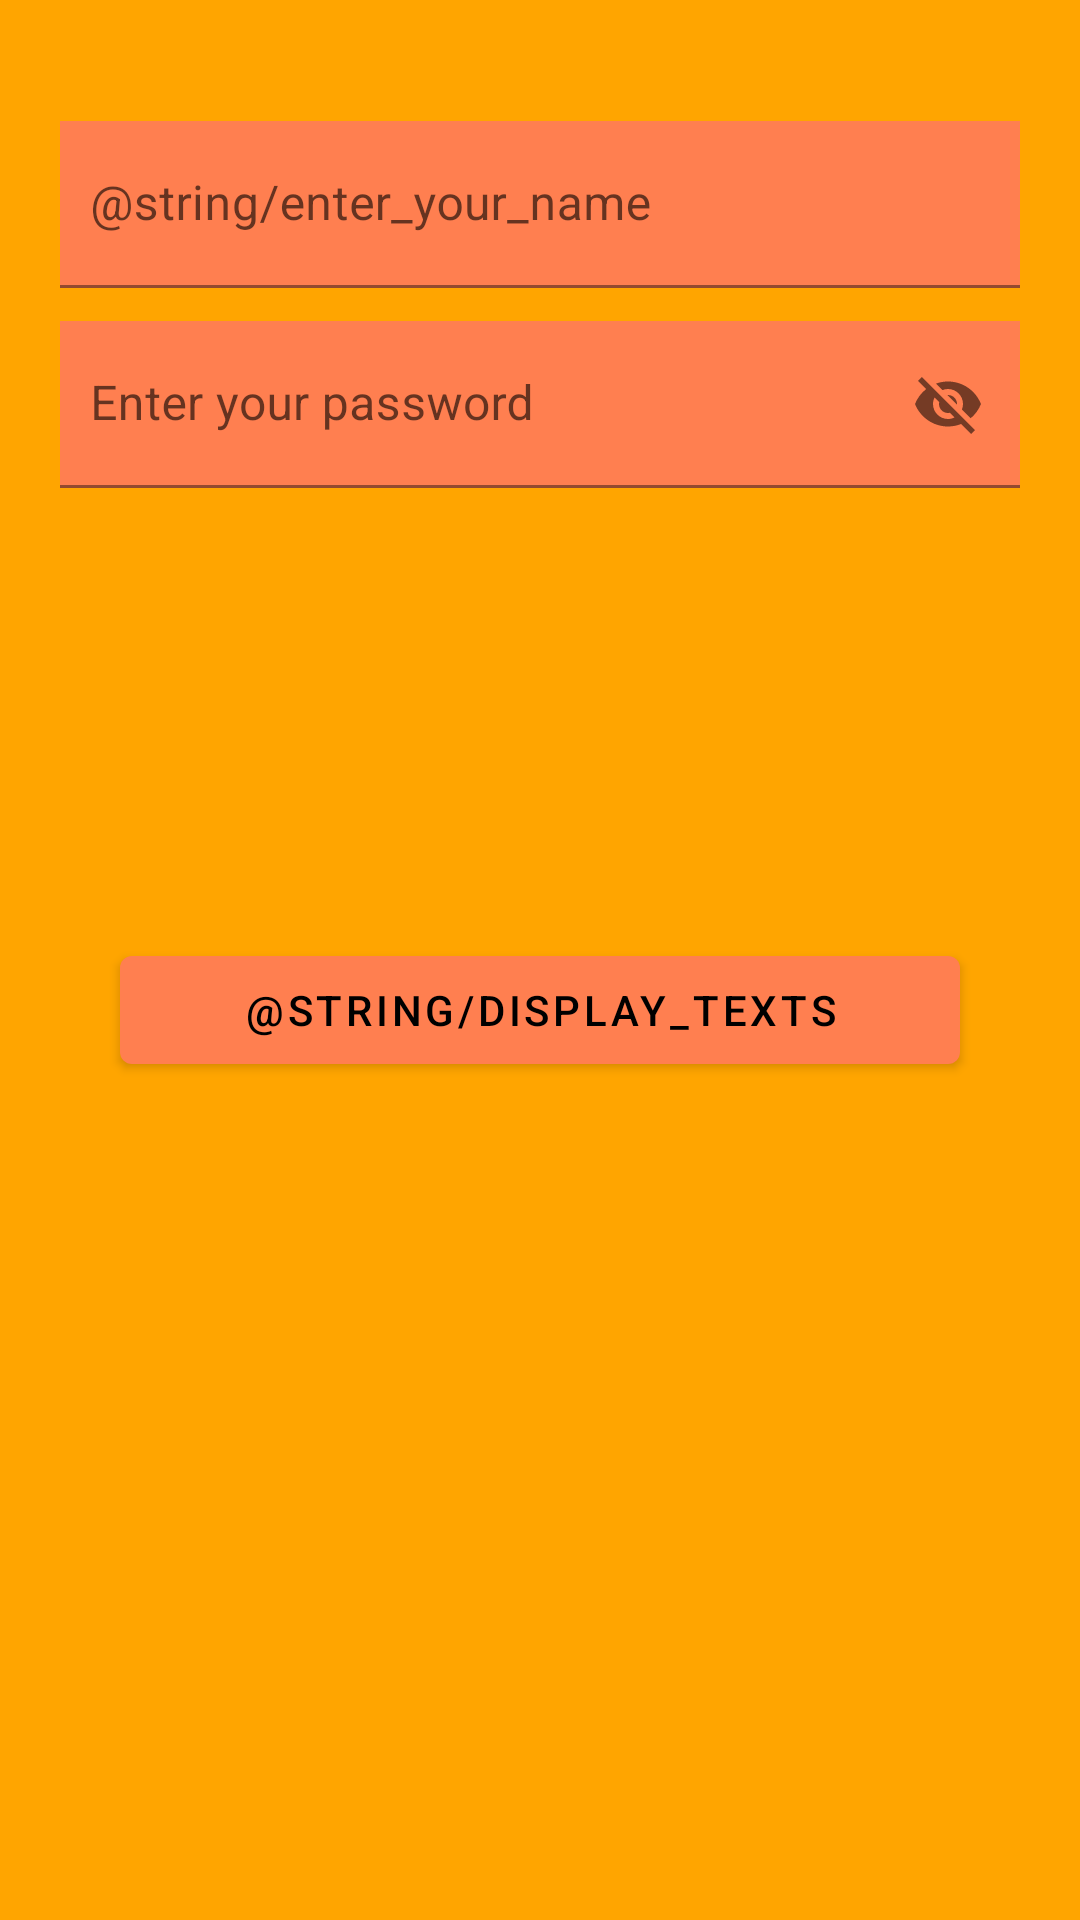

Reconstruct the res/layout file that produces this screen, plus the resources it refers to.
<!-- AndroidManifest.xml: application theme Theme.HomeworkAndroid -->
<!-- res/layout/activity_main.xml -->
<?xml version="1.0" encoding="utf-8"?>
<androidx.constraintlayout.widget.ConstraintLayout
    xmlns:android="http://schemas.android.com/apk/res/android"
    xmlns:app="http://schemas.android.com/apk/res-auto"
    xmlns:tools="http://schemas.android.com/tools"
    android:layout_width="match_parent"
    android:layout_height="match_parent"
    tools:context=".MainActivity"
    android:background="@color/orange"
    >

    <com.google.android.material.textfield.TextInputLayout
        android:id="@+id/textInputLayout1"
        android:layout_width="match_parent"
        android:layout_height="wrap_content"
        app:layout_constraintBottom_toBottomOf="@+id/tv_text"
        app:layout_constraintEnd_toEndOf="parent"
        app:layout_constraintHorizontal_bias="1.0"
        app:layout_constraintStart_toStartOf="parent"
        app:layout_constraintTop_toTopOf="parent"
        app:layout_constraintVertical_bias="0.102">

        <com.google.android.material.textfield.TextInputEditText
            android:id="@+id/et_text"
            android:layout_width="match_parent"
            android:layout_height="wrap_content"
            android:layout_marginStart="20dp"
            android:layout_marginEnd="20dp"
            android:background="@color/coral"
            android:hint="@string/enter_your_name"
            android:paddingStart="10dp" />
    </com.google.android.material.textfield.TextInputLayout>


    <com.google.android.material.textfield.TextInputLayout
        android:layout_width="match_parent"
        android:layout_height="wrap_content"
        android:id="@+id/textInputLayout2"
        app:passwordToggleEnabled="true"
        app:layout_constraintBottom_toBottomOf="@+id/tv_text"
        app:layout_constraintEnd_toEndOf="parent"
        app:layout_constraintHorizontal_bias="0.0"
        app:layout_constraintStart_toStartOf="parent"
        app:layout_constraintTop_toBottomOf="@+id/textInputLayout1"
        app:layout_constraintVertical_bias="0.037">

        <com.google.android.material.textfield.TextInputEditText
            android:id="@+id/et_text2"
            android:layout_width="match_parent"
            android:layout_height="wrap_content"
            android:layout_marginStart="20dp"
            android:layout_marginEnd="20dp"
            android:background="@color/coral"
            android:hint="@string/enter_your_password"
            android:paddingStart="10dp"
            android:textColor="@color/black"
            android:textColorHint="@color/black" />

    </com.google.android.material.textfield.TextInputLayout>

    <com.google.android.material.button.MaterialButton
        android:id="@+id/btnDisplay1"
        android:layout_width="match_parent"
        android:layout_height="wrap_content"
        android:layout_marginStart="40dp"
        android:layout_marginTop="150dp"
        android:layout_marginEnd="40dp"
        android:text="@string/display_texts"
        android:textColor="@color/black"
        app:backgroundTint="@color/coral"
        app:layout_constraintEnd_toEndOf="parent"
        app:layout_constraintHorizontal_bias="0.0"
        app:layout_constraintStart_toStartOf="parent"
        app:layout_constraintTop_toBottomOf="@+id/textInputLayout2" />

    <com.google.android.material.textview.MaterialTextView
        android:id="@+id/tv_text"
        android:layout_width="match_parent"
        android:layout_height="20dp"
        android:layout_marginTop="70dp"
        android:gravity="center"
        app:layout_constraintEnd_toEndOf="parent"
        app:layout_constraintHorizontal_bias="0.0"
        app:layout_constraintStart_toStartOf="parent"
        app:layout_constraintTop_toBottomOf="@+id/btnDisplay1"
        tools:text="Name password" />


</androidx.constraintlayout.widget.ConstraintLayout>
<!-- resources referenced by this layout -->
<resources>
  <color name="black">#FF000000</color>
  <color name="coral">#FF7F50</color>
  <color name="orange">#FFA500</color>
  <string name="enter_your_password">Enter your password</string>
  <style name="Theme.HomeworkAndroid" parent="Theme.MaterialComponents.DayNight.DarkActionBar">
          
          <item name="colorPrimary">@color/purple_500</item>
          <item name="colorPrimaryVariant">@color/purple_700</item>
          <item name="colorOnPrimary">@color/white</item>
          
          <item name="colorSecondary">@color/teal_200</item>
          <item name="colorSecondaryVariant">@color/teal_700</item>
          <item name="colorOnSecondary">@color/black</item>
          
          <item name="android:statusBarColor">@color/orange</item>
          
      </style>
  <color name="purple_500">#FF6200EE</color>
  <color name="purple_700">#FF3700B3</color>
  <color name="white">#FFFFFFFF</color>
  <color name="teal_200">#FF03DAC5</color>
  <color name="teal_700">#FF018786</color>
</resources>
